Run: headless pygame with SDL's dummy video driver; simulated clock (each Clock.tick advances the game by its frame time, no real sleeping); random seed 0; keys injected as events and as key.get_pressed() state; no mouse input.
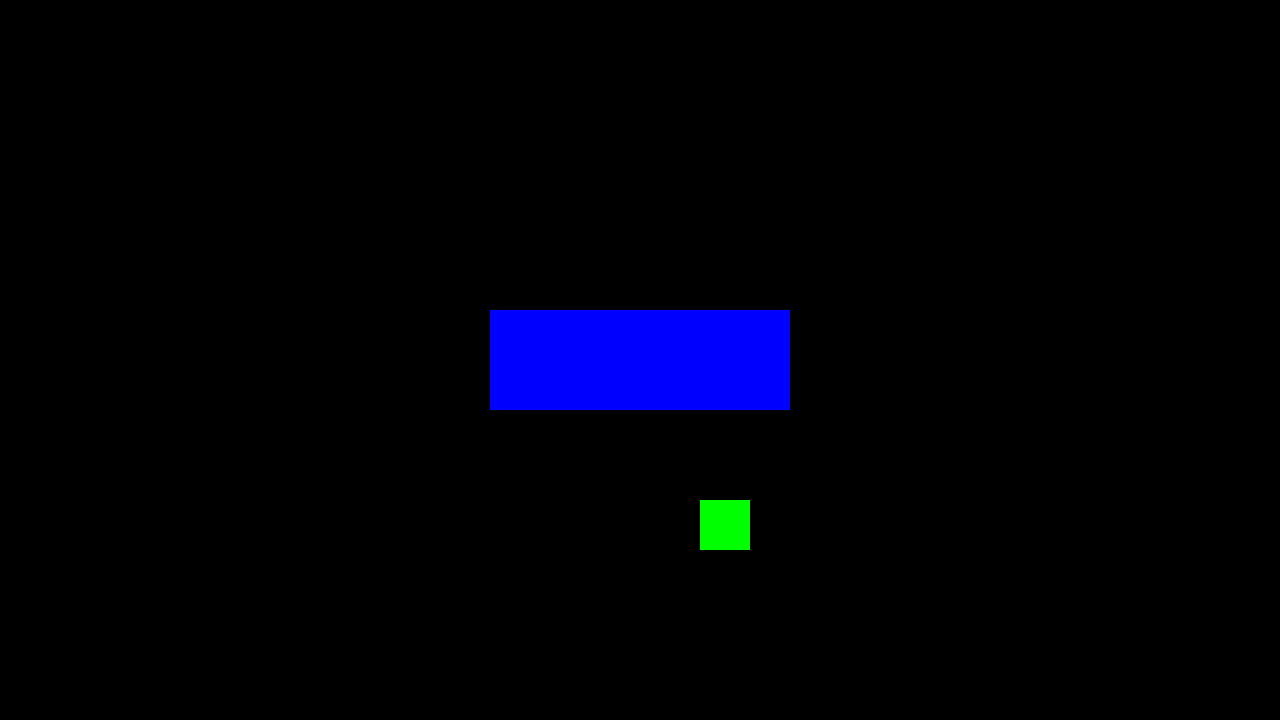
Frame 1 of 4 · flips 1–60 · no input
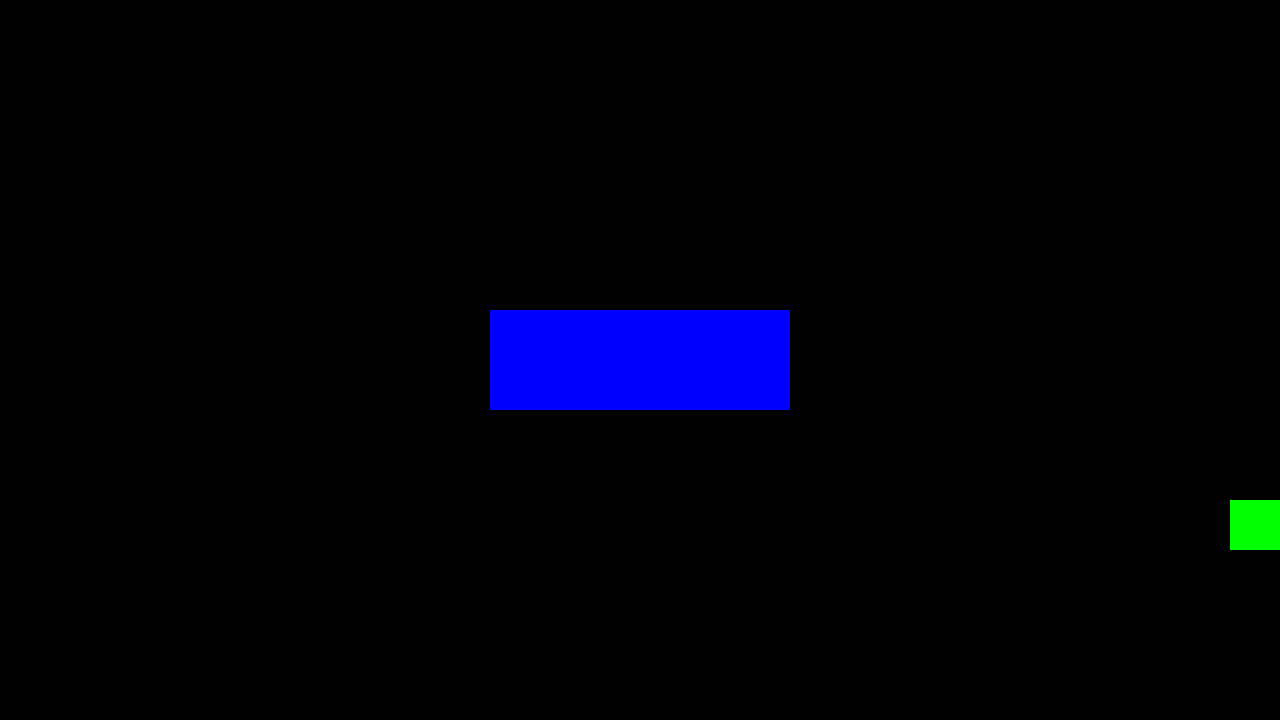
Frame 2 of 4 · flips 61–180 · tapped SPACE, RETURN · held RIGHT (→), D
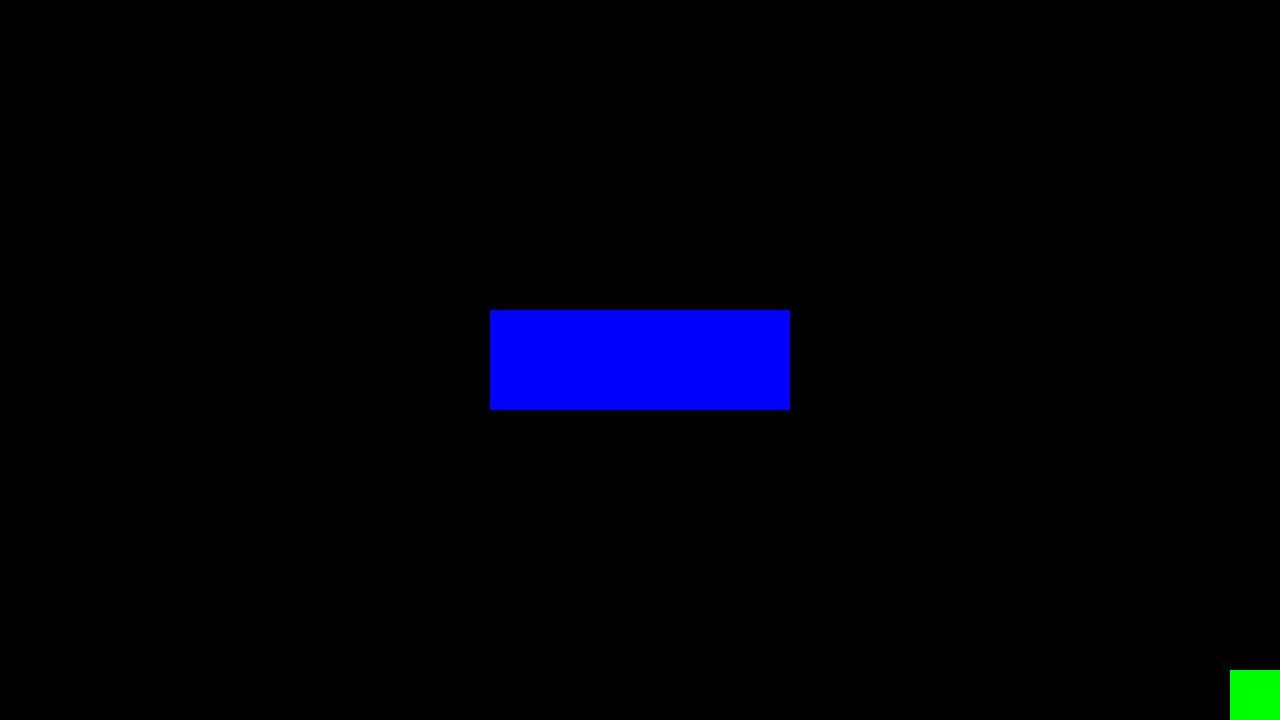
Frame 3 of 4 · flips 181–300 · held DOWN (↓), S
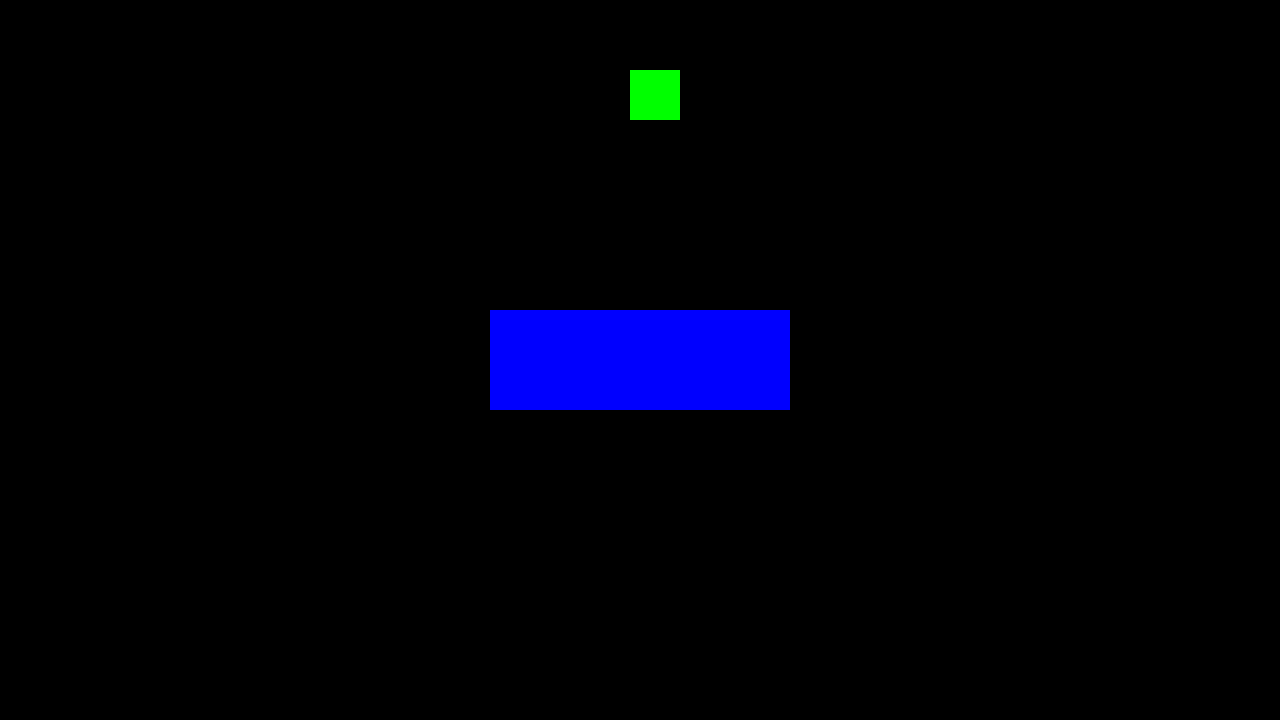
Frame 4 of 4 · flips 301–420 · held LEFT (←), A, UP (↑), W

The pygame program that drew these frames:

import pygame

# Inicializar
pygame.init()

# Medidas
ANCHO = 1280
ALTO = 720

# Colores
NEGRO = (0, 0, 0)
AZUL = (0, 0, 255)
VERDE = (0, 255, 0)

# Ventana
ventana = pygame.display.set_mode((ANCHO, ALTO))
pygame.display.set_caption("VIDEO 21 - CLASE 1")
rect_ventana = ventana.get_rect()

reloj = pygame.time.Clock()

# Datos

# objeto de la clase Rect
naveObjectoRec = pygame.Rect(700, 500, 50, 50)
nave_vel_x = 0
nave_vel_y = 0

# roca
roca = pygame.Rect(5555, 5555, 300,100)
print(roca.center)
roca.center = rect_ventana.center # roca.center -> sirve para setear la coordenada x,y del objeto y asi posicionarlo
print(roca.center)

def colision(objeto1, objeto2):
    if objeto1.colliderect(objeto2):
        return True
    else:
        return False

# Bucle principal
jugando = True
while jugando:

    reloj.tick(60)

    # Eventos
    for event in pygame.event.get():
        if event.type == pygame.QUIT:
            jugando = False
        if event.type == pygame.KEYDOWN:
            if event.key == pygame.K_ESCAPE:
                jugando = False
            if event.key == pygame.K_RIGHT:
                nave_vel_x = 5
            if event.key == pygame.K_LEFT:
                nave_vel_x = -5
            if event.key == pygame.K_DOWN:
                nave_vel_y = 5
            if event.key == pygame.K_UP:
                nave_vel_y = -5
        if event.type == pygame.KEYUP:
            if event.key == pygame.K_RIGHT:
                nave_vel_x = 0
            if event.key == pygame.K_LEFT:
                nave_vel_x = 0
            if event.key == pygame.K_DOWN:
                nave_vel_y = 0
            if event.key == pygame.K_UP:
                nave_vel_y = 0        

    # Lógica

    # actualizamos posicion en x e y del objeto Rect
    naveObjectoRec.x += nave_vel_x
    naveObjectoRec.y += nave_vel_y
    
    # objeto clase Rect - controlamos que no se salga de la pantalla
    if naveObjectoRec.x > ANCHO - naveObjectoRec.width:
        naveObjectoRec.x = ANCHO - naveObjectoRec.width
    if naveObjectoRec.x < 0:
        naveObjectoRec.x = 0
    if naveObjectoRec.y > ALTO - naveObjectoRec.height:
        naveObjectoRec.y = ALTO - naveObjectoRec.height
    if naveObjectoRec.y < 0:
        naveObjectoRec.y = 0
        
    if colision(naveObjectoRec, roca):
        pygame.time.delay(1000)
        naveObjectoRec.x = 700
        naveObjectoRec.y = 500


    # Dibujos

    ventana.fill(NEGRO)

    pygame.draw.rect(ventana, AZUL, roca)
    pygame.draw.rect(ventana, VERDE, naveObjectoRec)

    # Actualizar
    pygame.display.update()


# Salir
pygame.quit()

# cd /Users/User/Desktop/utn/cuatrimestre1/programacion_1/0.manuel_gonzalez/nivel_29_pygame/video_21_metodo_colliderect_de_la_clase_rect
# python clase0.py
